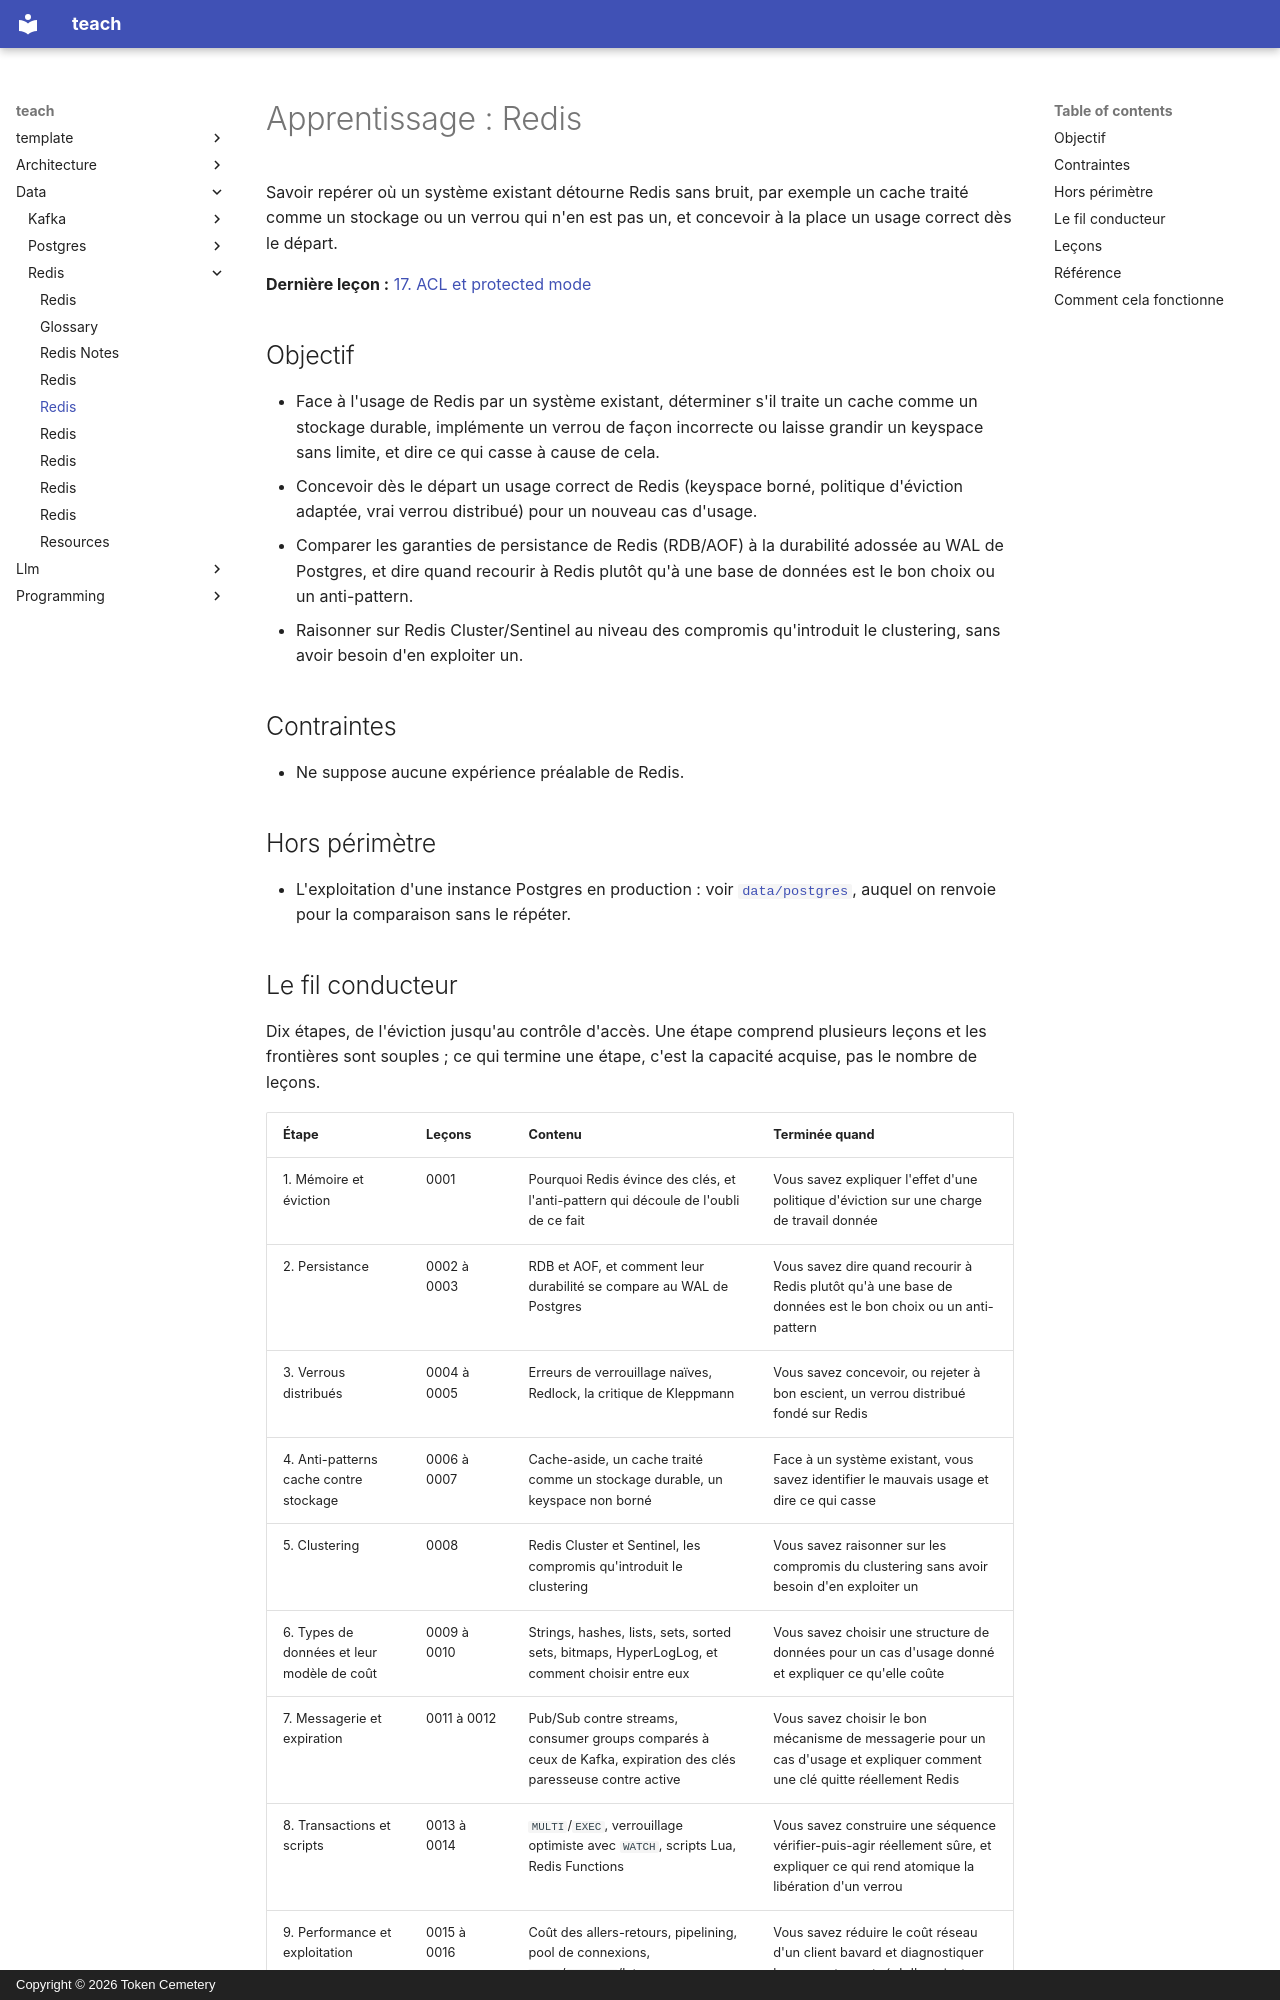

repository: TokenCemetery/teach · page: data/redis/README.fr/index.html · generator: mkdocs · copyright: Copyright © 2026 Token Cemetery

---
title: Redis
description: "Utiliser Redis pour ce qu'il est : le modèle mémoire, l'éviction, la persistance, et les usages qui le détournent sans bruit"
type: topic
---

# Apprentissage : Redis

Savoir repérer où un système existant détourne Redis sans bruit, par exemple un cache traité comme un stockage ou un verrou qui n'en est pas un, et concevoir à la place un usage correct dès le départ.

**Dernière leçon :** [17. ACL et protected mode](lessons/0017-acls-and-protected-mode.md)

## Objectif

- Face à l'usage de Redis par un système existant, déterminer s'il traite un cache comme un stockage durable, implémente un verrou de façon incorrecte ou laisse grandir un keyspace sans limite, et dire ce qui casse à cause de cela.
- Concevoir dès le départ un usage correct de Redis (keyspace borné, politique d'éviction adaptée, vrai verrou distribué) pour un nouveau cas d'usage.
- Comparer les garanties de persistance de Redis (RDB/AOF) à la durabilité adossée au WAL de Postgres, et dire quand recourir à Redis plutôt qu'à une base de données est le bon choix ou un anti-pattern.
- Raisonner sur Redis Cluster/Sentinel au niveau des compromis qu'introduit le clustering, sans avoir besoin d'en exploiter un.

## Contraintes

- Ne suppose aucune expérience préalable de Redis.

## Hors périmètre

- L'exploitation d'une instance Postgres en production : voir [`data/postgres`](../../data/postgres/), auquel on renvoie pour la comparaison sans le répéter.

## Le fil conducteur

Dix étapes, de l'éviction jusqu'au contrôle d'accès. Une étape comprend plusieurs leçons et les frontières sont souples ; ce qui termine une étape, c'est la capacité acquise, pas le nombre de leçons.

| Étape | Leçons | Contenu | Terminée quand |
|---|---|---|---|
| 1. Mémoire et éviction | 0001 | Pourquoi Redis évince des clés, et l'anti-pattern qui découle de l'oubli de ce fait | Vous savez expliquer l'effet d'une politique d'éviction sur une charge de travail donnée |
| 2. Persistance | 0002 à 0003 | RDB et AOF, et comment leur durabilité se compare au WAL de Postgres | Vous savez dire quand recourir à Redis plutôt qu'à une base de données est le bon choix ou un anti-pattern |
| 3. Verrous distribués | 0004 à 0005 | Erreurs de verrouillage naïves, Redlock, la critique de Kleppmann | Vous savez concevoir, ou rejeter à bon escient, un verrou distribué fondé sur Redis |
| 4. Anti-patterns cache contre stockage | 0006 à 0007 | Cache-aside, un cache traité comme un stockage durable, un keyspace non borné | Face à un système existant, vous savez identifier le mauvais usage et dire ce qui casse |
| 5. Clustering | 0008 | Redis Cluster et Sentinel, les compromis qu'introduit le clustering | Vous savez raisonner sur les compromis du clustering sans avoir besoin d'en exploiter un |
| 6. Types de données et leur modèle de coût | 0009 à 0010 | Strings, hashes, lists, sets, sorted sets, bitmaps, HyperLogLog, et comment choisir entre eux | Vous savez choisir une structure de données pour un cas d'usage donné et expliquer ce qu'elle coûte |
| 7. Messagerie et expiration | 0011 à 0012 | Pub/Sub contre streams, consumer groups comparés à ceux de Kafka, expiration des clés paresseuse contre active | Vous savez choisir le bon mécanisme de messagerie pour un cas d'usage et expliquer comment une clé quitte réellement Redis |
| 8. Transactions et scripts | 0013 à 0014 | `MULTI`/`EXEC`, verrouillage optimiste avec `WATCH`, scripts Lua, Redis Functions | Vous savez construire une séquence vérifier-puis-agir réellement sûre, et expliquer ce qui rend atomique la libération d'un verrou |
| 9. Performance et exploitation | 0015 à 0016 | Coût des allers-retours, pipelining, pool de connexions, `INFO`/`SLOWLOG`/latency monitor/`MEMORY USAGE`, `SCAN` contre `KEYS` | Vous savez réduire le coût réseau d'un client bavard et diagnostiquer le comportement réel d'une instance sans la geler |
| 10. Contrôle d'accès | 0017 | Protected mode, ACL, catégories de commandes, l'utilisateur par défaut | Vous savez restreindre ce que peuvent faire respectivement une connexion non authentifiée et un utilisateur authentifié |
